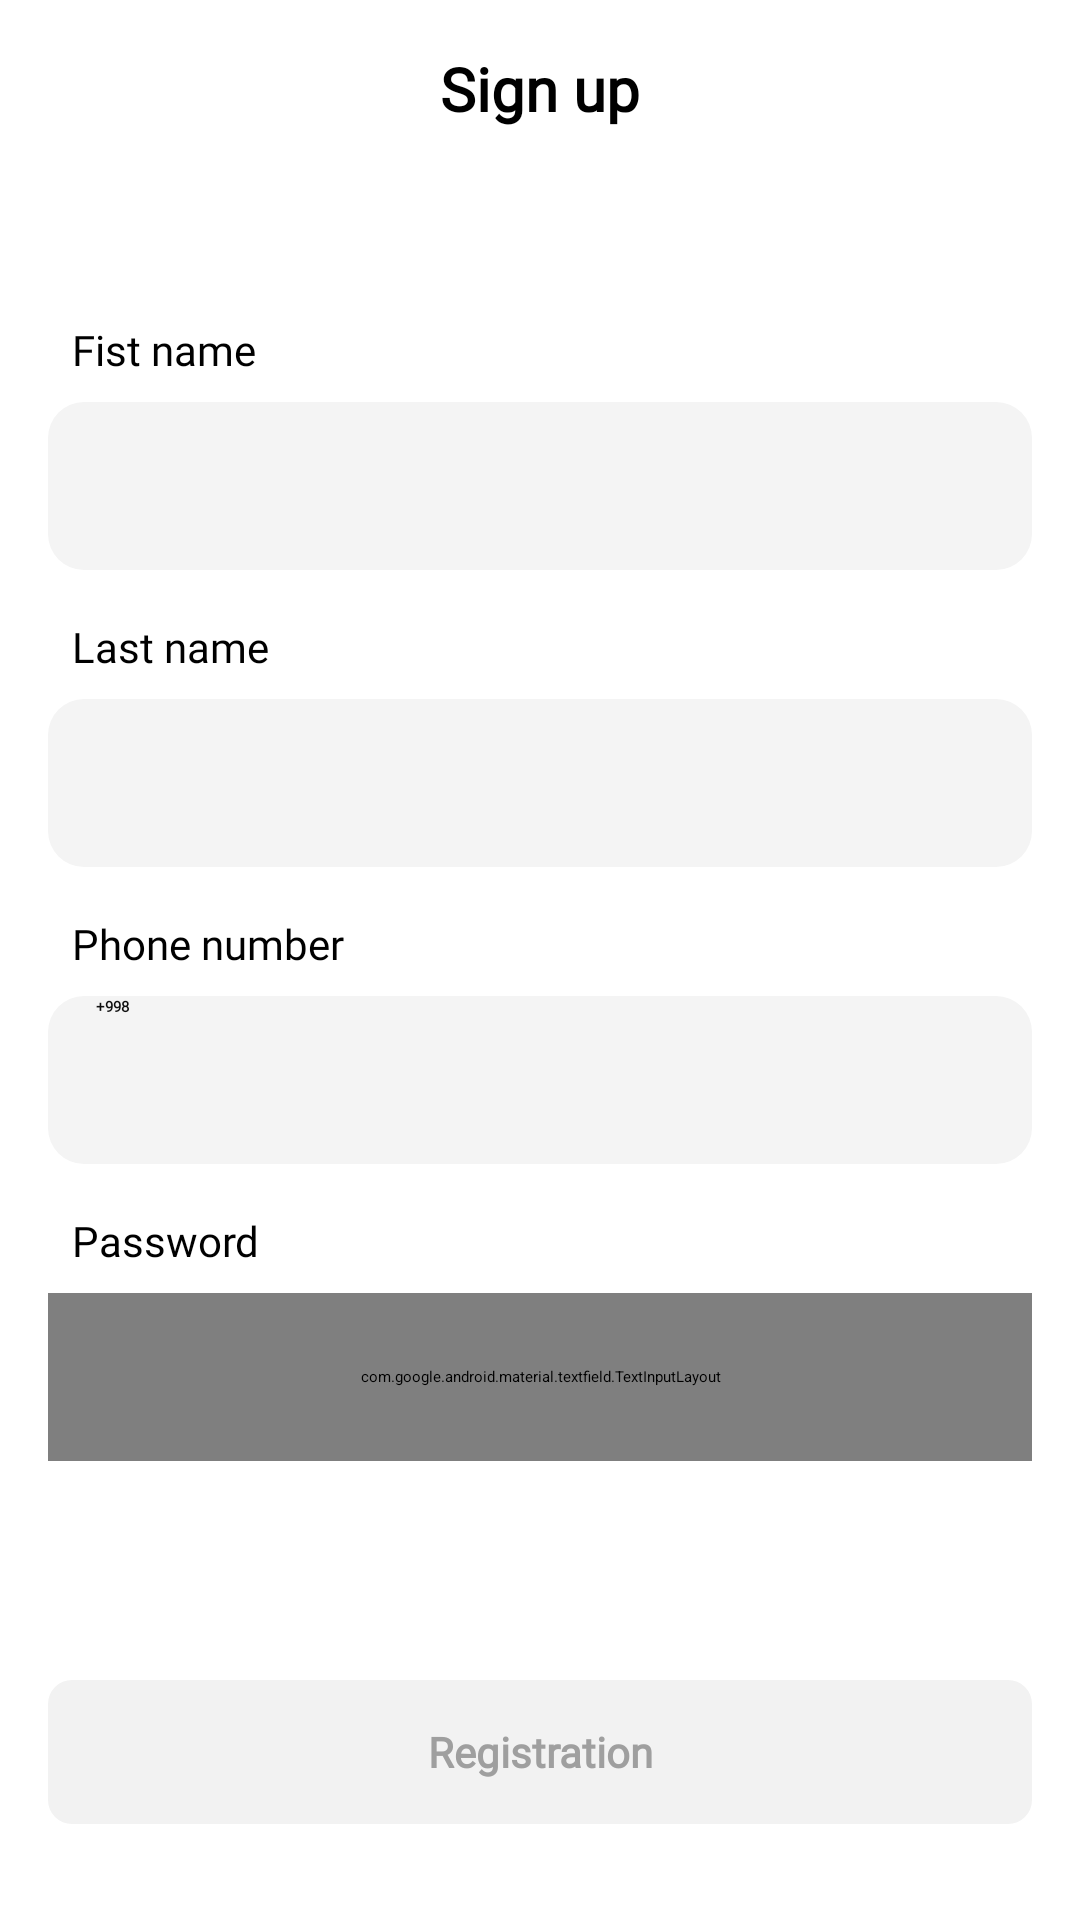

Produce the Android XML layout that renders to this screen, including the resource entries it uses.
<!-- AndroidManifest.xml: application theme Theme.Bank -->
<!-- res/layout/screen_sign_up.xml -->
<?xml version="1.0" encoding="utf-8"?>
<androidx.constraintlayout.widget.ConstraintLayout xmlns:android="http://schemas.android.com/apk/res/android"
    android:layout_width="match_parent"
    android:layout_height="match_parent"
    xmlns:app="http://schemas.android.com/apk/res-auto"
    xmlns:tools="http://schemas.android.com/tools"
    tools:context="uz.gita.bank.presentation.ui.screens.RegisterScreen">
<TextView
    android:id="@+id/sign"
    android:layout_width="wrap_content"
    android:layout_height="wrap_content"
    app:layout_constraintEnd_toEndOf="parent"
    app:layout_constraintStart_toStartOf="parent"
    app:layout_constraintTop_toTopOf="parent"
    android:layout_marginTop="16dp"
    android:textSize="20sp"
    android:textColor="@color/black"
    android:fontFamily="@font/sf_pro_display"
    android:textStyle="bold"
    android:text="@string/sign_up"/>

    <androidx.core.widget.NestedScrollView
        android:layout_width="match_parent"
        android:layout_height="0dp"
        android:layout_marginBottom="@dimen/dp_24"
        app:layout_constraintBottom_toTopOf="@id/btn_register"
        app:layout_constraintEnd_toEndOf="parent"
        app:layout_constraintStart_toStartOf="parent"
        app:layout_constraintTop_toBottomOf="@id/sign">

        <androidx.constraintlayout.widget.ConstraintLayout
            android:layout_width="match_parent"
            android:layout_height="0dp">

            <TextView
                android:id="@+id/fist_name"
                android:layout_width="wrap_content"
                android:layout_height="wrap_content"
                android:layout_marginStart="24dp"
                android:layout_marginTop="64dp"
                android:fontFamily="@font/sf_pro_display"
                android:text="@string/fist_name"
                android:textColor="@color/black"
                android:textSize="14sp"
                app:layout_constraintStart_toStartOf="parent"
                app:layout_constraintTop_toTopOf="parent" />

            <EditText
                android:id="@+id/edit_fist_name"
                android:layout_width="match_parent"
                android:layout_height="56dp"
                android:layout_marginHorizontal="16dp"
                android:layout_marginTop="8dp"
                android:background="@drawable/rectangle_4"
                android:fontFamily="@font/sf_pro_display"
                android:inputType="text"
                android:maxLines="1"
                android:paddingStart="16dp"
                android:textColor="@color/input_text_color"
                android:textStyle="bold"
                app:layout_constraintEnd_toEndOf="parent"
                app:layout_constraintStart_toStartOf="parent"
                app:layout_constraintTop_toBottomOf="@id/fist_name"
                tools:ignore="RtlSymmetry"
                tools:text="Temurbek" />
            <TextView
                android:id="@+id/wrong_fist_name_text"
                android:layout_width="wrap_content"
                android:layout_height="wrap_content"
                app:layout_constraintStart_toStartOf="@id/edit_fist_name"
                app:layout_constraintTop_toBottomOf="@id/edit_fist_name"
                android:layout_marginTop="8dp"
                android:textColor="@color/red"
                tools:text="wrong password"
                android:visibility="gone"
                />
            <TextView
                android:id="@+id/last_name"
                android:layout_width="wrap_content"
                android:layout_height="wrap_content"
                android:layout_marginStart="24dp"
                android:layout_marginTop="16dp"
                android:fontFamily="@font/sf_pro_display"
                android:text="@string/last_name"
                android:textColor="@color/black"
                android:textSize="14sp"
                app:layout_constraintStart_toStartOf="parent"
                app:layout_constraintTop_toBottomOf="@id/wrong_fist_name_text" />

            <EditText
                android:id="@+id/edit_last_name"
                android:layout_width="match_parent"
                android:layout_height="56dp"
                android:layout_marginHorizontal="16dp"
                android:layout_marginTop="8dp"
                android:background="@drawable/rectangle_4"
                android:fontFamily="@font/sf_pro_display"
                android:inputType="text"
                android:maxLines="1"
                android:paddingStart="16dp"
                android:textColor="@color/input_text_color"
                android:textStyle="bold"
                app:layout_constraintEnd_toEndOf="parent"
                app:layout_constraintStart_toStartOf="parent"
                app:layout_constraintTop_toBottomOf="@id/last_name"
                tools:ignore="RtlSymmetry" />
            <TextView
                android:id="@+id/wrong_last_name_text"
                android:layout_width="wrap_content"
                android:layout_height="wrap_content"
                app:layout_constraintStart_toStartOf="@id/edit_last_name"
                app:layout_constraintTop_toBottomOf="@id/edit_last_name"
                android:layout_marginTop="8dp"
                android:textColor="@color/red"
                tools:text="wrong password"
                android:visibility="gone"
                />

            <TextView
                android:id="@+id/phone_number"
                android:layout_width="wrap_content"
                android:layout_height="wrap_content"
                android:layout_marginStart="24dp"
                android:layout_marginTop="16dp"
                android:fontFamily="@font/sf_pro_display"
                android:text="@string/phone_number"
                android:textColor="@color/black"
                android:textSize="14sp"
                app:layout_constraintStart_toStartOf="parent"
                app:layout_constraintTop_toBottomOf="@id/wrong_last_name_text" />

            <EditText
                android:id="@+id/edit_phone_number"
                android:layout_width="match_parent"
                android:layout_height="56dp"
                android:layout_marginHorizontal="16dp"
                android:layout_marginTop="8dp"
                android:background="@drawable/rectangle_4"
                android:fontFamily="@font/sf_pro_display"
                android:inputType="phone"
                android:maxLength="17"
                android:maxLines="1"
                android:paddingStart="16dp"
                android:text="+998"
                android:textColor="@color/input_text_color"
                android:textStyle="bold"
                app:layout_constraintEnd_toEndOf="parent"
                app:layout_constraintStart_toStartOf="parent"
                app:layout_constraintTop_toBottomOf="@id/phone_number"
                tools:ignore="RtlSymmetry" />
            <TextView
                android:id="@+id/wrong_phone_text"
                android:layout_width="wrap_content"
                android:layout_height="wrap_content"
                app:layout_constraintStart_toStartOf="@id/edit_phone_number"
                app:layout_constraintTop_toBottomOf="@id/edit_phone_number"
                android:layout_marginTop="8dp"
                android:textColor="@color/red"
                tools:text="wrong password"
                android:visibility="gone"
                />


            <TextView
                android:id="@+id/password"
                android:layout_width="wrap_content"
                android:layout_height="wrap_content"
                android:layout_marginStart="24dp"
                android:layout_marginTop="16dp"
                android:fontFamily="@font/sf_pro_display"
                android:text="@string/password"
                android:textColor="@color/black"
                android:textSize="14sp"
                app:layout_constraintStart_toStartOf="parent"
                app:layout_constraintTop_toBottomOf="@id/wrong_phone_text" />

            <com.google.android.material.textfield.TextInputLayout
                android:id="@+id/edit_password"
                android:layout_width="match_parent"
                android:layout_height="56dp"
                android:layout_marginHorizontal="16dp"
                android:layout_marginTop="8dp"
                app:boxStrokeWidth="0dp"
                app:boxStrokeWidthFocused="0dp"
                app:layout_constraintEnd_toEndOf="parent"
                app:layout_constraintStart_toStartOf="parent"
                app:layout_constraintTop_toBottomOf="@id/password"
                app:passwordToggleEnabled="true"
                app:passwordToggleTint="@color/black">

                <EditText
                    android:id="@+id/editor1_password"
                    android:layout_width="match_parent"
                    android:layout_height="match_parent"
                    android:background="@drawable/rectangle_4"
                    android:fontFamily="@font/sf_pro_display"
                    android:inputType="text"
                    android:lineHeight="0dp"
                    android:maxLines="1"
                    android:paddingStart="16dp"
                    android:textColor="@color/input_text_color"
                    android:textStyle="bold"
                    tools:ignore="RtlSymmetry" />
            </com.google.android.material.textfield.TextInputLayout>
            <TextView
                android:id="@+id/wrong_password_text"
                android:layout_width="wrap_content"
                android:layout_height="wrap_content"
                app:layout_constraintStart_toStartOf="@id/edit_password"
                app:layout_constraintTop_toBottomOf="@id/edit_password"
                android:layout_marginTop="8dp"
                android:textColor="@color/red"
                tools:text="wrong password"
                android:visibility="gone"
                />

            <ProgressBar
                android:id="@+id/progressBar"
                android:visibility="gone"
                style="?android:attr/progressBarStyle"
                android:layout_width="wrap_content"
                android:layout_height="wrap_content"
                app:layout_constraintBottom_toBottomOf="parent"
                app:layout_constraintEnd_toEndOf="parent"
                app:layout_constraintStart_toStartOf="parent"
                app:layout_constraintTop_toTopOf="parent" />

        </androidx.constraintlayout.widget.ConstraintLayout>

    </androidx.core.widget.NestedScrollView>
    <TextView
        android:id="@+id/btn_register"
        android:layout_width="match_parent"
        android:layout_height="48dp"
        android:layout_marginHorizontal="16dp"
        android:layout_marginBottom="32dp"
        android:background="@drawable/button_bg"
        android:fontFamily="@font/sf_pro_display"
        android:gravity="center"
        android:text="@string/registration"
        android:textAlignment="center"
        android:textColor="@color/color_un_enable"
        android:textSize="14sp"
        android:enabled="false"
        android:textStyle="bold"
        app:layout_constraintBottom_toBottomOf="parent"
        app:layout_constraintEnd_toEndOf="parent"
        app:layout_constraintStart_toStartOf="parent" />




</androidx.constraintlayout.widget.ConstraintLayout>
<!-- resources referenced by this layout -->
<resources>
  <color name="black">#FF000000</color>
  <color name="color_un_enable">#9F9F9F</color>
  <color name="input_text_color">#101010</color>
  <!-- drawable button_bg (drawable) -->
  <?xml version="1.0" encoding="utf-8"?>
  <selector  xmlns:android="http://schemas.android.com/apk/res/android">
  <item android:state_enabled="true">
      <shape>
          <solid android:color= "#2FB209"/>
          <corners android:radius="8dp"/>
      </shape>
  </item>
      <item android:state_enabled="false">
      <shape>
          <solid android:color= "#F2F2F2"/>
          <corners android:radius="8dp"/>
      </shape>
  </item>
  
  
  </selector>
  <!-- drawable rectangle_4 (drawable) -->
  <?xml version="1.0" encoding="utf-8"?>
  <selector xmlns:android="http://schemas.android.com/apk/res/android">
  
  
      <item android:state_enabled="true"
          android:state_focused="true">
          <shape android:padding="10dp"
              android:shape="rectangle">
              <solid android:color="#F4F4F4" />
              <stroke
                  android:width="1dp"
                  android:color="#2FB209" />
              <corners android:radius="12dp" />
          </shape>
      </item>
      <item android:state_enabled="true">
          <shape
              android:shape="rectangle">
              <solid android:color="#F4F4F4" />
              <corners android:radius="12dp" />
          </shape>
      </item>
  </selector>
  <string name="fist_name">Fist name</string>
  <string name="last_name">Last name</string>
  <string name="password">Password</string>
  <string name="phone_number">Phone number</string>
  <string name="registration">Registration</string>
  <string name="sign_up">Sign up</string>
</resources>
